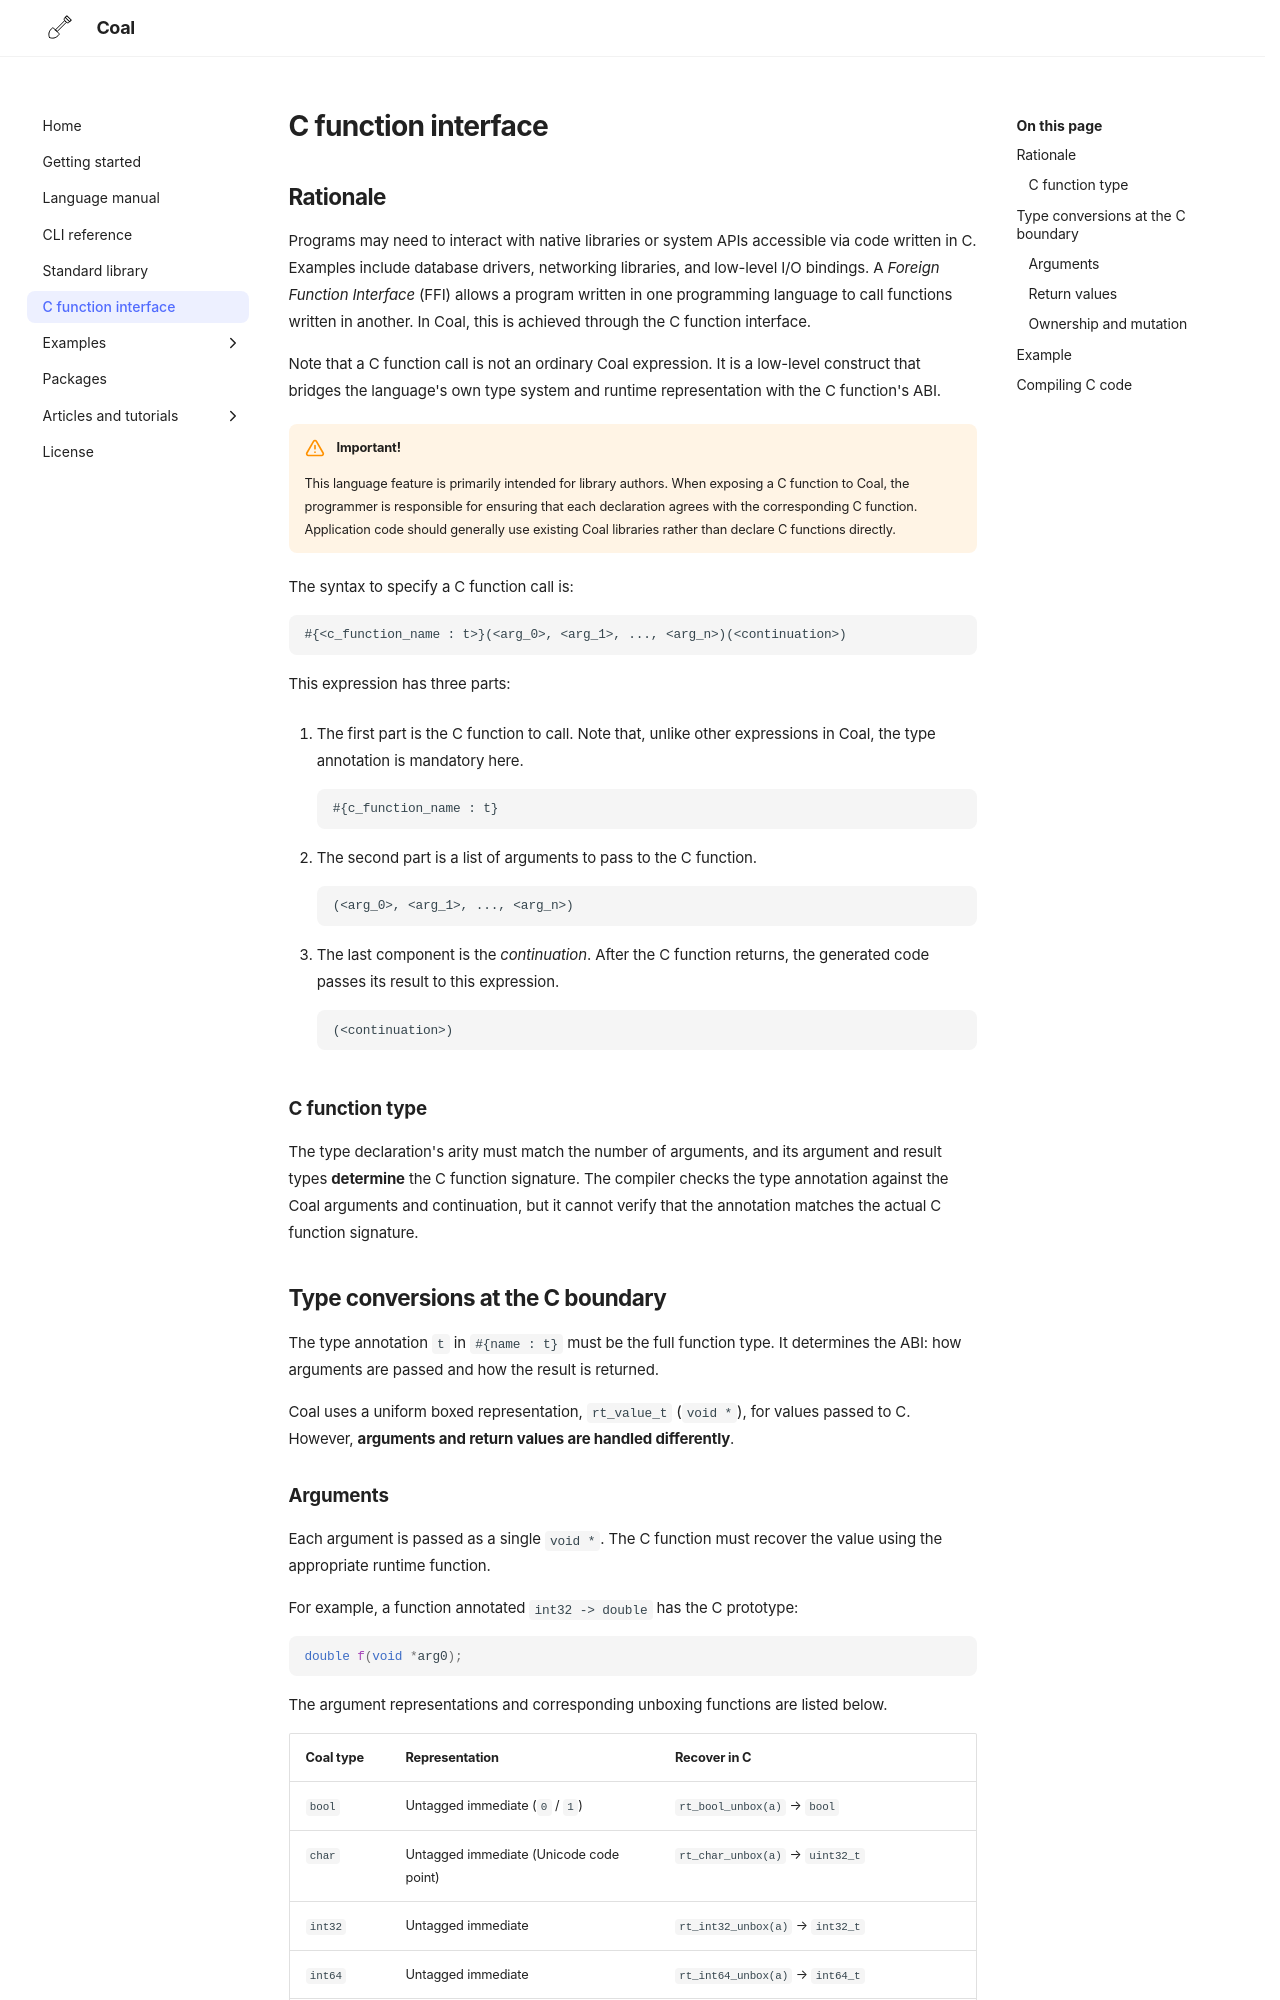

repository: laserpants/coal-docs · page: ffi/index.html · generator: mkdocs

# C function interface

## Rationale

Programs may need to interact with native libraries or system APIs accessible via code written in C. 
Examples include database drivers, networking libraries, and low-level I/O bindings. 
A *Foreign Function Interface* (FFI) allows a program written in one programming language to call functions written in another. 
In Coal, this is achieved through the C function interface.

Note that a C function call is not an ordinary Coal expression. It is a low-level construct that bridges the language's own type system and runtime representation with the C function's ABI. 

!!! warning "Important!"

    This language feature is primarily intended for library authors. When exposing a C function to Coal, the programmer is responsible for ensuring that each declaration agrees with the corresponding C function. Application code should generally use existing Coal libraries rather than declare C functions directly.

The syntax to specify a C function call is:

```
#{<c_function_name : t>}(<arg_0>, <arg_1>, ..., <arg_n>)(<continuation>)
```

This expression has three parts:

1. The first part is the C function to call. Note that, unlike other expressions in Coal, the type annotation is mandatory here.

    ```
    #{c_function_name : t}
    ```

2. The second part is a list of arguments to pass to the C function.

    ```
    (<arg_0>, <arg_1>, ..., <arg_n>)
    ```

3. The last component is the *continuation*. After the C function returns, the generated code passes its result to this expression. 

    ```
    (<continuation>)
    ```

### C function type

The type declaration's arity must match the number of arguments, and its argument and result types **determine** the C function signature. 
The compiler checks the type annotation against the Coal arguments and continuation, but it cannot verify that the annotation matches the actual C function signature. 

## Type conversions at the C boundary

The type annotation `t` in `#{name : t}` must be the full function type. It determines the ABI: how arguments are passed and how the result is returned.

Coal uses a uniform boxed representation, `rt_value_t` (`void *`), for values passed to C. However, **arguments and return values are handled differently**.
